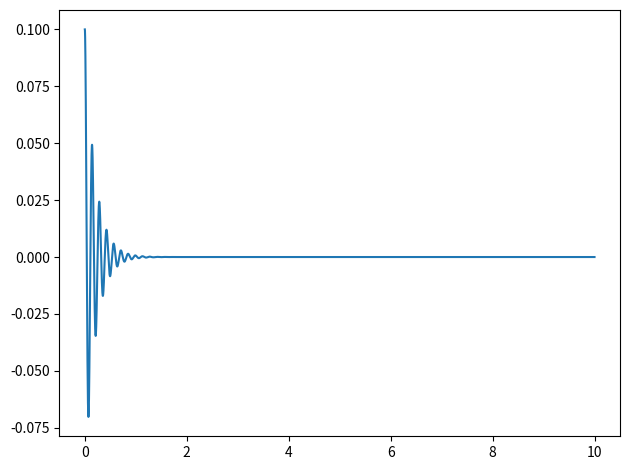

Write Python code to recreate this figure.
import numpy as np
from scipy.integrate import odeint
import matplotlib.pyplot as plot

def func(state, t, m, k, c):
    """ソルバ

    Args:
        state (odeint.state): 常微分方程式のfunction側
        t (float): 時刻 [s]
        m (float): 質点の重さ [kg]
        k (float): 質点の弾性 [N/m]
        c (float): 減衰係数 [N･s/m]
    """
    x1, x2 = state
    dxdt = -(c/m) * x2 - (k/m) * x1
    return [x2, dxdt]

if __name__ == "__main__":
    """周波数、重量、減衰比を与えれば機械の周波数応答を自動計算する
    print("Normal mode(f0) frequency (Hz): ", end="")
    f0 = float(input())
    print("Mass (kg): ", end="")
    mass = float(input())
    print("Damping ratio [0,1]: ", end="")
    damping_ratio = float(input())

    # 臨界減衰比は下式で求められる
    # f0 = sqrt(k/m)
    # f0^2 = k/m
    # f0^2 * m = k

    # 減衰比は下式で求められる
    # z = c / cc

    k = f0**2. * mass
    critical_damping = 2. * np.sqrt(mass * k)
    damping_coeff = critical_damping / damping_ratio

    print("--------------------------------------------------")
    print("Spring constant (N): {}".format(k))
    print("Critical damping ratio: {}".format(critical_damping))
    print("Damping Coefficient: {}".format(damping_coeff))
    """

    m = 0.5     # 質量 [kg]
    k = 1000.   # 剛性 [N/m]
    c = 5.      # 減衰係数 [N･s/m]
    #cc = 2. * np.sqrt(m * k)    # 臨界減衰比
    
    """
    zeta = c / cc
    omega = np.sqrt(k/m)
    omega_d = omega * np.sqrt(1 - np.power(zeta, 2.))
    sigma = omega_d * zeta
    """

    f = 7.               # 周波数 [Hz]
    state0 = [0.1, 0.]   # 初期値 [初期変位, 初速]

    # n_order_v = state0[1] / (state0[0] * omega)
 
    t0 = 0.         # 初期時刻 [s]
    tf = 10.        # 終了時刻 [s]
    dt = 1./48000.  # 時刻の刻み幅 [s]
    t = np.arange(0, tf, dt)

    sol = odeint(func, state0, t, args=(m, k, c))
    plot.plot(t, sol[:,0])
    plot.tight_layout()
    plot.show()

    """参考文献
    https://watlab-blog.com/2019/06/10/python-1dof-mck/
    """